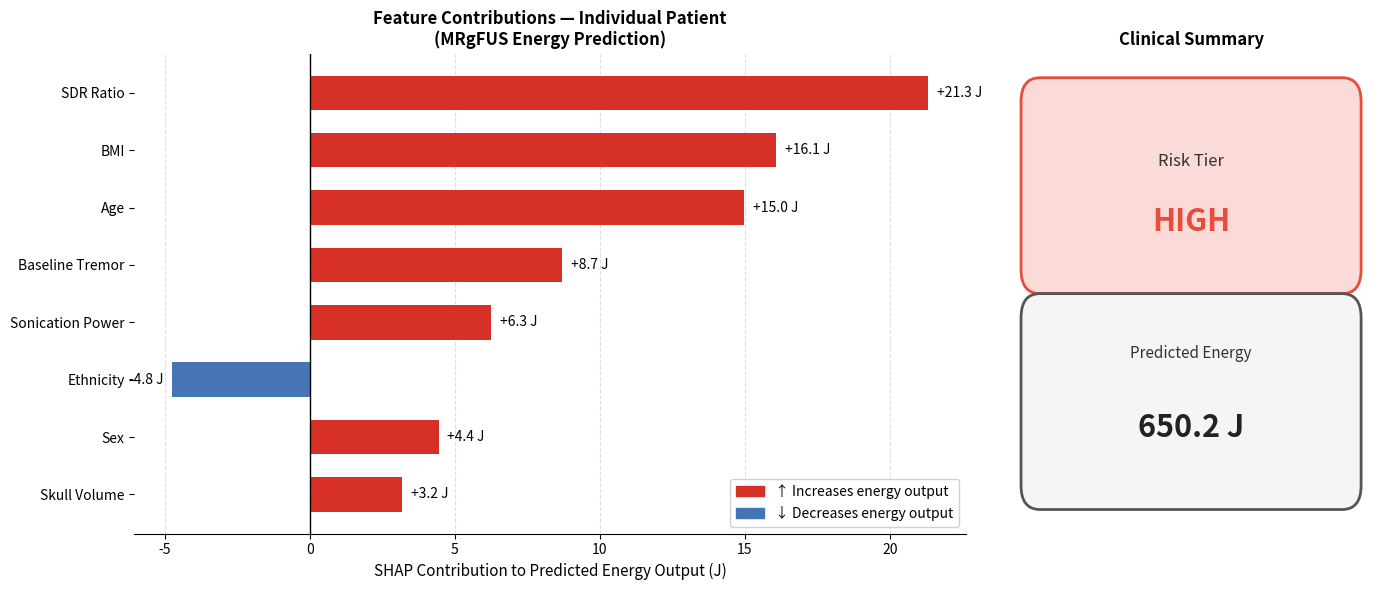

Recreate this plot in Python.
#File 4:

import numpy as np
import matplotlib.pyplot as plt
import matplotlib.patches as mpatches
import warnings
warnings.filterwarnings("ignore")

# ─────────────────────────────────────────────
#  MODULE: MRgFUS Energy Sonication Estimator
#          & Clinical Interpretation Tool
#  Institution: University of Florida
#  Purpose:     Surgical decision support
#  Data:        Simulated — not for clinical use
# ─────────────────────────────────────────────

# ── 1. SHAP-based feature weights (from simulated model) ──────────────────────
SHAP_WEIGHTS = {
    "sdr_ratio":       -0.42,   # Higher SDR = less energy needed
    "age":              0.31,   # Older patients need more energy
    "bmi":              0.22,   # Higher BMI = more energy needed
    "sonication_power": 0.18,   # Direct positive contribution
    "skull_volume":    -0.13,   # Larger skull attenuates energy
    "baseline_tremor":  0.10,   # Worse tremor = more energy
    "sex":             -0.07,   # Female = slight reduction
    "ethnicity":        0.04,   # Minimal effect
}

# ── Population reference means (for centering inputs) ─────────────────────────
POP_MEANS = {
    "sdr_ratio":        0.45,
    "age":             67.0,
    "bmi":             27.0,
    "sonication_power": 58.0,
    "skull_volume":    145.0,
    "baseline_tremor":  18.0,
    "sex":              0.35,
    "ethnicity":        1.5,
}

POP_STDS = {
    "sdr_ratio":        0.12,
    "age":              9.0,
    "bmi":              5.0,
    "sonication_power": 10.0,
    "skull_volume":     25.0,
    "baseline_tremor":   4.0,
    "sex":               0.48,
    "ethnicity":         1.1,
}

BASE_ENERGY_J = 580.0   # Baseline joules (population mean)

# ── 2. Core estimator ──────────────────────────────────────────────────────────
def estimate_energy(
    sdr_ratio: float,
    age: float,
    bmi: float,
    sonication_power: float,
    skull_volume: float,
    baseline_tremor: float,
    sex: int,           # 0 = Male, 1 = Female
    ethnicity: int,     # 0=White, 1=Black, 2=Hispanic, 3=Asian/Other
) -> dict:
    """
    Estimates predicted sonication energy output (Joules) for MRgFUS
    treatment of essential tremor, with SHAP-based feature contributions.

    Returns a results dictionary for use in the clinical interpreter.
    """
    inputs = {
        "sdr_ratio":        sdr_ratio,
        "age":              age,
        "bmi":              bmi,
        "sonication_power": sonication_power,
        "skull_volume":     skull_volume,
        "baseline_tremor":  baseline_tremor,
        "sex":              float(sex),
        "ethnicity":        float(ethnicity),
    }

    # Standardize inputs relative to population
    contributions = {}
    total_adjustment = 0.0
    for feature, value in inputs.items():
        z = (value - POP_MEANS[feature]) / POP_STDS[feature]
        contribution_j = SHAP_WEIGHTS[feature] * z * BASE_ENERGY_J * 0.15
        contributions[feature] = round(contribution_j, 2)
        total_adjustment += contribution_j

    predicted_energy = round(BASE_ENERGY_J + total_adjustment, 1)

    # Risk stratification
    if predicted_energy < 480:
        risk_tier = "LOW"
        risk_color = "#2ecc71"
    elif predicted_energy < 650:
        risk_tier = "MODERATE"
        risk_color = "#f39c12"
    else:
        risk_tier = "HIGH"
        risk_color = "#e74c3c"

    return {
        "predicted_energy_j":  predicted_energy,
        "feature_contributions": contributions,
        "risk_tier":           risk_tier,
        "risk_color":          risk_color,
        "inputs":              inputs,
    }


# ── 3. Clinical interpretation text ───────────────────────────────────────────
def interpret(results: dict) -> str:
    """
    Generates a plain-language clinical summary for the surgeon
    based on the energy estimate and feature contributions.
    """
    e      = results["predicted_energy_j"]
    tier   = results["risk_tier"]
    contribs = results["feature_contributions"]
    inputs   = results["inputs"]

    # Identify top drivers
    sorted_contribs = sorted(contribs.items(), key=lambda x: abs(x[1]), reverse=True)
    top_3 = sorted_contribs[:3]

    # Sex/ethnicity labels
    sex_label       = "Female" if inputs["sex"] == 1 else "Male"
    ethnicity_map   = {0: "White", 1: "Black", 2: "Hispanic", 3: "Asian/Other"}
    ethnicity_label = ethnicity_map.get(int(inputs["ethnicity"]), "Unknown")

    lines = [
        "=" * 60,
        "  MRgFUS CLINICAL ENERGY ESTIMATION REPORT",
        "  ⚠  SIMULATED DATA — NOT FOR CLINICAL USE",
        "=" * 60,
        f"  Patient Profile:",
        f"    Age:              {inputs['age']:.0f} yrs",
        f"    Sex:              {sex_label}",
        f"    BMI:              {inputs['bmi']:.1f} kg/m²",
        f"    Ethnicity:        {ethnicity_label}",
        f"    SDR Ratio:        {inputs['sdr_ratio']:.3f}",
        f"    Skull Volume:     {inputs['skull_volume']:.0f} mm³",
        f"    Baseline Tremor:  {inputs['baseline_tremor']:.1f} (CRST score)",
        f"    Sonication Power: {inputs['sonication_power']:.0f} W",
        "-" * 60,
        f"  ▶  Predicted Energy Output:  {e:.1f} J",
        f"  ▶  Risk Tier:                {tier}",
        "-" * 60,
        "  Top Contributing Factors:",
    ]

    direction_map = {
        "sdr_ratio":        ("SDR Ratio",        "lower SDR reduces acoustic efficiency"),
        "age":              ("Age",               "older age increases energy demand"),
        "bmi":              ("BMI",               "higher BMI increases path attenuation"),
        "sonication_power": ("Sonication Power",  "higher power directly raises output"),
        "skull_volume":     ("Skull Volume",      "larger skull increases energy loss"),
        "baseline_tremor":  ("Baseline Tremor",   "more severe tremor increases dosing"),
        "sex":              ("Sex",               "female sex slightly reduces demand"),
        "ethnicity":        ("Ethnicity",         "minimal modeled effect"),
    }

    for feat, val in top_3:
        fname, explanation = direction_map[feat]
        direction = "↑ increases" if val > 0 else "↓ decreases"
        lines.append(f"    • {fname:<20} {direction} output by {abs(val):.1f} J")
        lines.append(f"      ({explanation})")

    lines += [
        "-" * 60,
        "  Clinical Guidance:",
    ]

    if tier == "LOW":
        lines.append("    Standard protocol applicable. SDR and patient")
        lines.append("    anatomy are favorable. Monitor thermal dose closely.")
    elif tier == "MODERATE":
        lines.append("    Consider incremental power stepping. Review SDR")
        lines.append("    and skull density imaging before proceeding.")
    else:
        lines.append("    ⚠ Elevated energy demand detected. Verify SDR,")
        lines.append("    skull density, and consider adjusted targeting.")
        lines.append("    Multidisciplinary review recommended.")

    lines.append("=" * 60)
    return "\n".join(lines)


# ── 4. SHAP bar chart visualization ───────────────────────────────────────────
def plot_shap_contributions(results: dict, save_path: str = None):
    """
    Plots a signed SHAP contribution bar chart for the individual patient,
    sorted by absolute contribution magnitude.
    """
    contribs = results["feature_contributions"]
    risk_color = results["risk_color"]

    label_map = {
        "sdr_ratio":        "SDR Ratio",
        "age":              "Age",
        "bmi":              "BMI",
        "sonication_power": "Sonication Power",
        "skull_volume":     "Skull Volume",
        "baseline_tremor":  "Baseline Tremor",
        "sex":              "Sex",
        "ethnicity":        "Ethnicity",
    }

    order  = sorted(contribs, key=lambda f: abs(contribs[f]))
    labels = [label_map[f] for f in order]
    values = [contribs[f] for f in order]
    colors = ["#d73027" if v > 0 else "#4575b4" for v in values]

    fig, axes = plt.subplots(1, 2, figsize=(14, 6),
                             gridspec_kw={"width_ratios": [2.2, 1]})

    # ── Left: SHAP bar chart ──
    ax = axes[0]
    bars = ax.barh(labels, values, color=colors, edgecolor="none", height=0.6)
    ax.axvline(0, color="black", linewidth=1.0)

    for bar, val in zip(bars, values):
        offset = 0.3 if val >= 0 else -0.3
        ha = "left" if val >= 0 else "right"
        ax.text(val + offset, bar.get_y() + bar.get_height() / 2,
                f"{val:+.1f} J", va="center", ha=ha, fontsize=10)

    pos_patch = mpatches.Patch(color="#d73027", label="↑ Increases energy output")
    neg_patch = mpatches.Patch(color="#4575b4", label="↓ Decreases energy output")
    ax.legend(handles=[pos_patch, neg_patch], fontsize=10,
              loc="lower right", framealpha=0.9)

    ax.set_xlabel("SHAP Contribution to Predicted Energy Output (J)", fontsize=11)
    ax.set_title("Feature Contributions — Individual Patient\n(MRgFUS Energy Prediction)",
                 fontsize=12, fontweight="bold")
    ax.spines["top"].set_visible(False)
    ax.spines["right"].set_visible(False)
    ax.spines["left"].set_visible(False)
    ax.xaxis.grid(True, linestyle="--", alpha=0.4)
    ax.set_axisbelow(True)

    # ── Right: Risk gauge panel ──
    ax2 = axes[1]
    ax2.set_xlim(0, 1)
    ax2.set_ylim(0, 1)
    ax2.axis("off")

    # Risk tier box
    ax2.add_patch(mpatches.FancyBboxPatch(
        (0.1, 0.55), 0.8, 0.35,
        boxstyle="round,pad=0.05",
        linewidth=2, edgecolor=risk_color,
        facecolor=risk_color + "33"  # transparent fill
    ))
    ax2.text(0.5, 0.775, "Risk Tier", ha="center", va="center",
             fontsize=12, color="#333333")
    ax2.text(0.5, 0.65, results["risk_tier"], ha="center", va="center",
             fontsize=22, fontweight="bold", color=risk_color)

    # Predicted energy box
    ax2.add_patch(mpatches.FancyBboxPatch(
        (0.1, 0.10), 0.8, 0.35,
        boxstyle="round,pad=0.05",
        linewidth=2, edgecolor="#555555",
        facecolor="#f5f5f5"
    ))
    ax2.text(0.5, 0.375, "Predicted Energy", ha="center", va="center",
             fontsize=11, color="#333333")
    ax2.text(0.5, 0.22, f"{results['predicted_energy_j']:.1f} J",
             ha="center", va="center",
             fontsize=22, fontweight="bold", color="#222222")

    ax2.set_title("Clinical Summary", fontsize=12, fontweight="bold")

    plt.tight_layout()
    if save_path:
        plt.savefig(save_path, dpi=180, bbox_inches="tight")
    plt.show()


# ── 5. Main clinical interface ─────────────────────────────────────────────────
def run_clinical_tool(
    sdr_ratio,
    age,
    bmi,
    sonication_power,
    skull_volume,
    baseline_tremor,
    sex,
    ethnicity,
    save_plot: str = None
):
    """
    Full pipeline: estimate energy, print clinical report, display SHAP plot.
    """
    results = estimate_energy(
        sdr_ratio=sdr_ratio,
        age=age,
        bmi=bmi,
        sonication_power=sonication_power,
        skull_volume=skull_volume,
        baseline_tremor=baseline_tremor,
        sex=sex,
        ethnicity=ethnicity,
    )

    report = interpret(results)
    print(report)
    plot_shap_contributions(results, save_path=save_plot)
    return results


# ══════════════════════════════════════════════════════
#  EXAMPLE PATIENT — run this block to test the module
# ══════════════════════════════════════════════════════
if __name__ == "__main__":
    run_clinical_tool(
        sdr_ratio        = 0.38,   # Below average SDR — poorer skull quality
        age              = 72,     # Older patient
        bmi              = 31.2,   # Overweight
        sonication_power = 62,     # Slightly above average power
        skull_volume     = 138,    # Slightly smaller skull
        baseline_tremor  = 22,     # Moderately severe tremor
        sex              = 0,      # Male
        ethnicity        = 0,      # White
        save_plot        = "patient_shap_report.png"
    )
